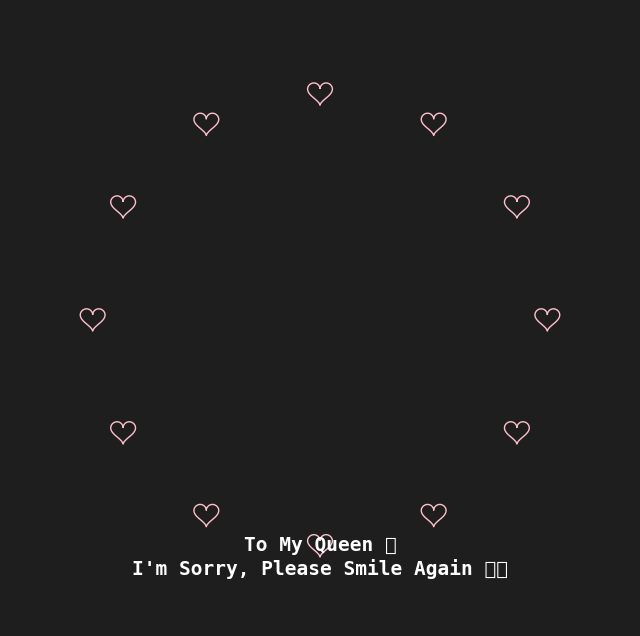

Reproduce this figure in Python.
import numpy as np
import matplotlib.pyplot as plt
from matplotlib.animation import FuncAnimation

# Main heart coordinates (big one)
t = np.linspace(0, 2 * np.pi, 1000)
x_main = 16 * np.sin(t)**3
y_main = 13 * np.cos(t) - 5 * np.cos(2*t) - 2 * np.cos(3*t) - np.cos(4*t)

# Mini hearts (orbiting)
num_mini_hearts = 12
angles = np.linspace(0, 2*np.pi, num_mini_hearts, endpoint=False)
r = 22  # orbit radius

# Heart shape for orbiting hearts
t_mini = np.linspace(0, 2 * np.pi, 100)
x_heart = 1.5 * 16 * np.sin(t_mini)**3 / 20
y_heart = 1.5 * (13 * np.cos(t_mini) - 5 * np.cos(2*t_mini) - 2 * np.cos(3*t_mini) - np.cos(4*t_mini)) / 20

# Setup the plot
fig, ax = plt.subplots(figsize=(8, 8))
fig.patch.set_facecolor('#1e1e1e')
ax.set_facecolor('#1e1e1e')
ax.set_xlim(-30, 30)
ax.set_ylim(-30, 30)
ax.axis('off')

# Plot main heart
main_line, = ax.plot([], [], lw=3, color='deeppink')
glow = ax.scatter([], [], s=0.5, color='hotpink', alpha=0.03)

# Mini hearts (scatter plots)
mini_hearts = [ax.plot([], [], color='pink', lw=1)[0] for _ in range(num_mini_hearts)]

# Message
msg = "To My Queen 👑\nI'm Sorry, Please Smile Again 🥺💕"
plt.text(0, -25, msg, fontsize=14, color='white', ha='center', fontweight='bold', family='monospace')

# Animation function
def animate(i):
    # Main heart animation
    main_line.set_data(x_main[:i], y_main[:i])
    glow.set_offsets(np.column_stack((x_main[:i], y_main[:i])))

    # Rotate mini hearts around the center
    for idx, heart in enumerate(mini_hearts):
        angle = angles[idx] + i * 0.02
        cx = r * np.cos(angle)
        cy = r * np.sin(angle)
        heart.set_data(cx + x_heart, cy + y_heart)

    return [main_line, glow] + mini_hearts

# Run animation
ani = FuncAnimation(fig, animate, frames=len(x_main), interval=2, blit=True)
plt.show()
